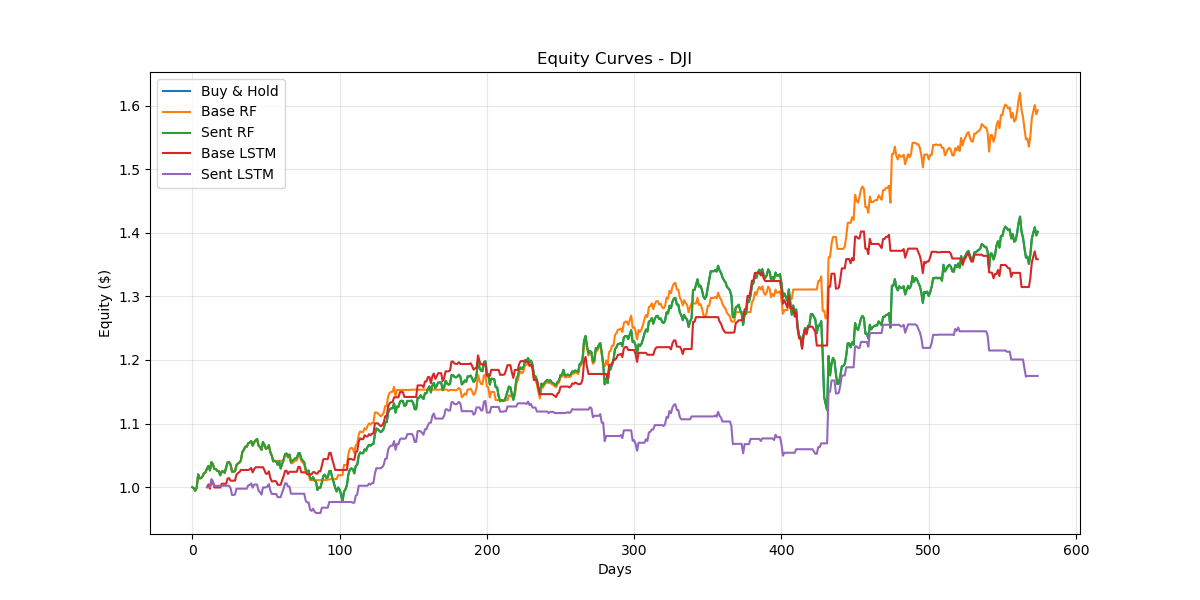

The table this chart was drawn from, first rows:
Date, Buy & Hold, Base RF, Sent RF, Base LSTM, Sent LSTM
2023-05-30, 0.9985, 0.9985, 0.9985, , 
2023-05-31, 0.9944, 0.9944, 0.9944, , 
2023-06-01, 0.999, 0.999, 0.999, , 
2023-06-02, 1.02, 1.02, 1.02, , 
2023-06-05, 1.014, 1.014, 1.014, , 
2023-06-06, 1.014, 1.014, 1.014, , 
2023-06-07, 1.017, 1.017, 1.017, , 
2023-06-08, 1.022, 1.022, 1.022, , 
2023-06-09, 1.023, 1.023, 1.023, , 
2023-06-12, 1.029, 1.029, 1.029, 1.0, 1.0
2023-06-13, 1.034, 1.034, 1.034, 1.004, 1.0
2023-06-14, 1.026, 1.026, 1.026, 0.9974, 1.0
2023-06-15, 1.039, 1.039, 1.039, 1.01, 1.013
2023-06-16, 1.036, 1.036, 1.036, 1.007, 1.009
2023-06-20, 1.029, 1.029, 1.029, 0.9995, 1.002
2023-06-20, 1.029, 1.029, 1.029, 0.9995, 1.002
2023-06-21, 1.025, 1.025, 1.025, 0.9995, 1.002
2023-06-22, 1.025, 1.025, 1.025, 0.9995, 1.002
2023-06-23, 1.019, 1.019, 1.019, 0.9995, 1.002
2023-06-27, 1.025, 1.025, 1.025, 1.005, 1.002
2023-06-27, 1.025, 1.025, 1.025, 1.005, 1.002
2023-06-28, 1.022, 1.022, 1.022, 1.005, 1.002
2023-06-29, 1.031, 1.031, 1.031, 1.005, 1.002
2023-06-30, 1.039, 1.039, 1.039, 1.014, 1.002
2023-07-03, 1.039, 1.039, 1.039, 1.014, 1.002
2023-07-05, 1.036, 1.036, 1.036, 1.01, 0.9985
2023-07-06, 1.024, 1.024, 1.024, 1.01, 0.9877
2023-07-06, 1.024, 1.024, 1.024, 1.01, 0.9877
2023-07-10, 1.025, 1.025, 1.025, 1.01, 0.9884
2023-07-11, 1.035, 1.035, 1.035, 1.02, 0.9976
2023-07-12, 1.037, 1.037, 1.037, 1.022, 0.9976
2023-07-13, 1.039, 1.039, 1.039, 1.024, 0.9976
2023-07-14, 1.042, 1.042, 1.042, 1.027, 0.9976
2023-07-18, 1.055, 1.055, 1.055, 1.027, 0.9976
2023-07-19, 1.059, 1.059, 1.059, 1.027, 0.9976
2023-07-20, 1.064, 1.064, 1.064, 1.027, 0.9976
2023-07-21, 1.064, 1.064, 1.064, 1.027, 0.9976
2023-07-24, 1.069, 1.069, 1.069, 1.027, 1.003
2023-07-25, 1.07, 1.07, 1.07, 1.028, 1.004
2023-07-26, 1.073, 1.073, 1.073, 1.03, 1.006
2023-07-27, 1.065, 1.065, 1.065, 1.023, 0.9992
2023-07-28, 1.071, 1.071, 1.071, 1.028, 1.004
2023-07-31, 1.074, 1.074, 1.074, 1.031, 1.004
2023-08-01, 1.076, 1.076, 1.076, 1.031, 1.004
2023-08-02, 1.065, 1.065, 1.065, 1.031, 0.9943
2023-08-03, 1.063, 1.063, 1.063, 1.031, 0.9924
2023-08-04, 1.059, 1.059, 1.059, 1.031, 0.9882
2023-08-07, 1.071, 1.071, 1.071, 1.031, 0.9996
2023-08-08, 1.066, 1.066, 1.066, 1.027, 0.9996
2023-08-09, 1.06, 1.06, 1.06, 1.021, 0.9996
2023-08-10, 1.062, 1.062, 1.062, 1.021, 1.001
2023-08-14, 1.066, 1.066, 1.066, 1.025, 1.005
2023-08-15, 1.055, 1.055, 1.055, 1.014, 0.9945
2023-08-16, 1.049, 1.049, 1.049, 1.009, 0.9893
2023-08-17, 1.041, 1.041, 1.041, 1.009, 0.9893
2023-08-18, 1.041, 1.041, 1.041, 1.01, 0.9893
2023-08-21, 1.04, 1.041, 1.04, 1.009, 0.9893
2023-08-22, 1.035, 1.041, 1.035, 1.004, 0.9843
2023-08-23, 1.041, 1.041, 1.041, 1.004, 0.9843
2023-08-24, 1.029, 1.041, 1.029, 1.004, 0.9843
... 514 more rows
